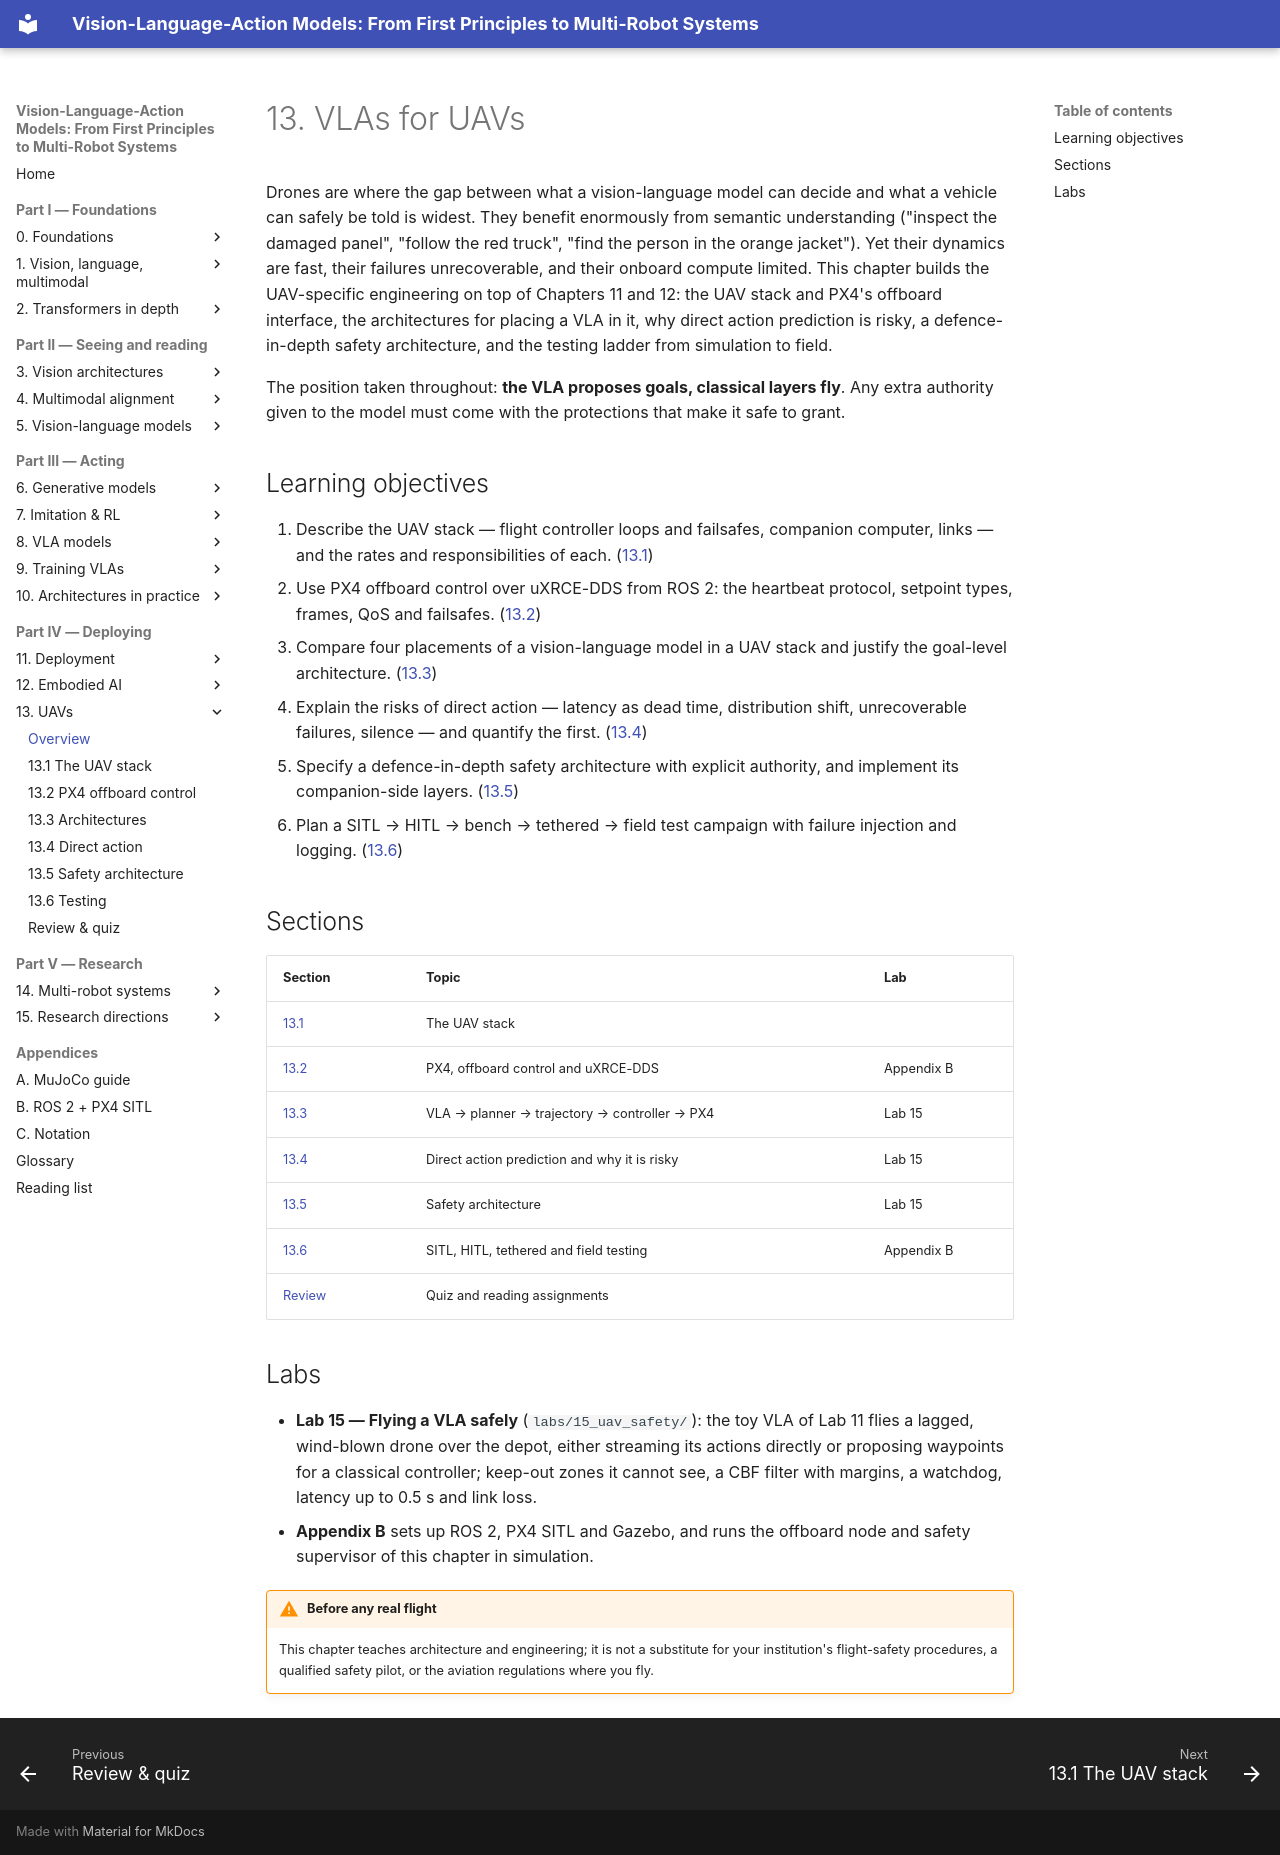

repository: invidia0/mr-vlas · page: chapters/13-uavs/index.html · generator: mkdocs

# 13. VLAs for UAVs

Drones are where the gap between what a vision-language model can decide and what a vehicle can safely be told is widest. They benefit enormously from semantic understanding ("inspect the damaged panel", "follow the red truck", "find the person in the orange jacket"). Yet their dynamics are fast, their failures unrecoverable, and their onboard compute limited. This chapter builds the UAV-specific engineering on top of Chapters 11 and 12: the UAV stack and PX4's offboard interface, the architectures for placing a VLA in it, why direct action prediction is risky, a defence-in-depth safety architecture, and the testing ladder from simulation to field.

The position taken throughout: **the VLA proposes goals, classical layers fly**. Any extra authority given to the model must come with the protections that make it safe to grant.

## Learning objectives

1. Describe the UAV stack — flight controller loops and failsafes, companion computer, links — and the rates and responsibilities of each. ([13.1](stack.md))
2. Use PX4 offboard control over uXRCE-DDS from ROS 2: the heartbeat protocol, setpoint types, frames, QoS and failsafes. ([13.2](px4-offboard.md))
3. Compare four placements of a vision-language model in a UAV stack and justify the goal-level architecture. ([13.3](architectures.md))
4. Explain the risks of direct action — latency as dead time, distribution shift, unrecoverable failures, silence — and quantify the first. ([13.4](direct-action.md))
5. Specify a defence-in-depth safety architecture with explicit authority, and implement its companion-side layers. ([13.5](safety.md))
6. Plan a SITL → HITL → bench → tethered → field test campaign with failure injection and logging. ([13.6](testing.md))

## Sections

| Section | Topic | Lab |
|---|---|---|
| [13.1](stack.md) | The UAV stack | |
| [13.2](px4-offboard.md) | PX4, offboard control and uXRCE-DDS | Appendix B |
| [13.3](architectures.md) | VLA → planner → trajectory → controller → PX4 | Lab 15 |
| [13.4](direct-action.md) | Direct action prediction and why it is risky | Lab 15 |
| [13.5](safety.md) | Safety architecture | Lab 15 |
| [13.6](testing.md) | SITL, HITL, tethered and field testing | Appendix B |
| [Review](review.md) | Quiz and reading assignments | |

## Labs

- **Lab 15 — Flying a VLA safely** (`labs/15_uav_safety/`): the toy VLA of Lab 11 flies a lagged, wind-blown drone over the depot, either streaming its actions directly or proposing waypoints for a classical controller; keep-out zones it cannot see, a CBF filter with margins, a watchdog, latency up to 0.5 s and link loss.
- **Appendix B** sets up ROS 2, PX4 SITL and Gazebo, and runs the offboard node and safety supervisor of this chapter in simulation.

!!! warning "Before any real flight"
    This chapter teaches architecture and engineering; it is not a substitute for your institution's flight-safety procedures, a qualified safety pilot, or the aviation regulations where you fly.
